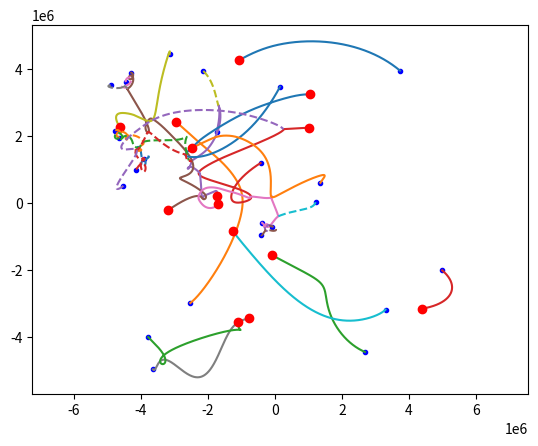

Write Python code to recreate this figure.
import random as rand
import matplotlib.pyplot as plt
import numpy as np

fig = plt.figure()

C = {
    'G' : 1, #6.67e-11 meters, kg, seconds
    'dT' : 1,
    'eT' : 0,
    'tLim' : 3000,
    'km' : 1000
}

aList = [] #active
dList = [] #disabled

def cullList():
    temp = []
    for a in aList:
        if a.active == True:
            temp.append(a)
        else:
            dList.append(a)
    aList.clear()
    for a in temp:
        aList.append(a)

class body:
    def __init__(self, xy, v, mass):
        self.xy = np.array(xy, dtype= float)
        self.v = np.array(v, dtype= float)
        self.mass = mass
        self.rad = (mass / 3.14)**(1/3)
        self.active = True
        self.xLog = []
        self.yLog = []
    def fG(self):
        if self.active == True:
            for b in aList:
                if b.active == True and b != self:
                    dist = b.xy - self.xy
                    r = np.hypot(dist[0], dist[1])
                    if r > (self.rad + b.rad)*C['dT']:
                        mu = C['G'] * C['dT'] * self.mass * b.mass
                        fG = (mu / r**2) * (dist / r)
                        self.v += fG / self.mass
                    else:
                        cM = self.mass + b.mass
                        cxy = (self.xy + b.xy)/2
                        cv = ((self.mass * self.v) + (b.mass * b.v))//cM
                        b.active = False
                        self.mass = cM
                        self.xy = cxy
                        self.v = cv
                        self.rad = (cM / 3.14)**(1/3)
                        print('Strike')                 
    def translate(self):
        if self.active == True:
            self.xy += self.v * C['dT']
            self.xLog.append(self.xy[0])
            self.yLog.append(self.xy[1])

for i in range(0, 25):
    x = rand.randrange(-5000, 5000); y = rand.randrange(-5000, 5000) 
    x *= C['km']; y *= C['km']
    vx = rand.randrange(-1000, 1000); vy = rand.randrange(-1000, 1000) 
    aList.append(body([x,y], [vx,vy], 1e12))
    plt.plot(x, y, "b.")

while C['eT'] < C['tLim'] and len(aList) > 1:
    C['eT'] += C['dT']
    if C['eT']%60 == 0:
        prog = ((C['eT'] / C['tLim'])*100)//1
        print(prog)
    cullList()
    for a in aList:
        a.fG()
    for a in aList:
        a.translate()

for a in aList:
    x = a.xLog; y = a.yLog
    plt.plot(x,y)
    plt.plot(a.xy[0], a.xy[1], "ro")
for a in dList:
    x = a.xLog; y = a.yLog
    plt.plot(x,y, ls= '--')
plt.axis('equal')
plt.show()